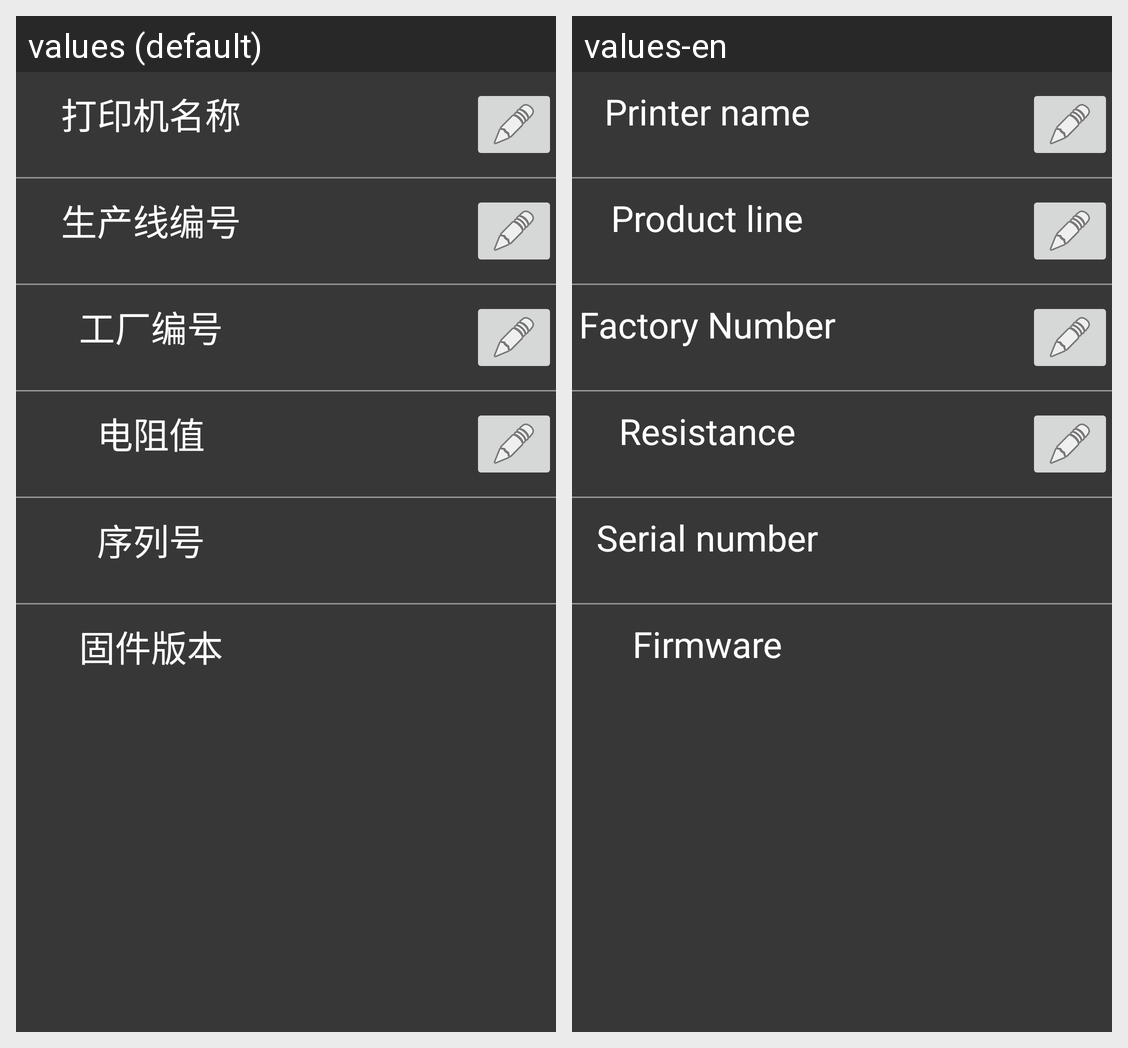

The Android screen above is rendered under two locales of the same app. Produce the string resources it draws, with the default and per-locale values.
Android screen res/layout/fragment_deviceinfo.xml rendered under 2 locales, left to right: values (default), values-en. Device: Nexus 5 (rendered at 1080×1920; each locale shown at half size, 540×960, under a caption strip naming it); theme Theme.Printer.
Strings drawn on this screen, with the default value and each locale's value (text and hints the layout hard-codes, and strings that could not be matched under every locale, appear in the picture but are not listed):

printer_name
  values: 打印机名称
  values-en: Printer name

product_line
  values: 生产线编号
  values-en: Product line

factory_no
  values: 工厂编号
  values-en: Factory Number

resistance
  values: 电阻值
  values-en: Resistance

serial_number
  values: 序列号
  values-en: Serial number

firmware
  values: 固件版本
  values-en: Firmware
